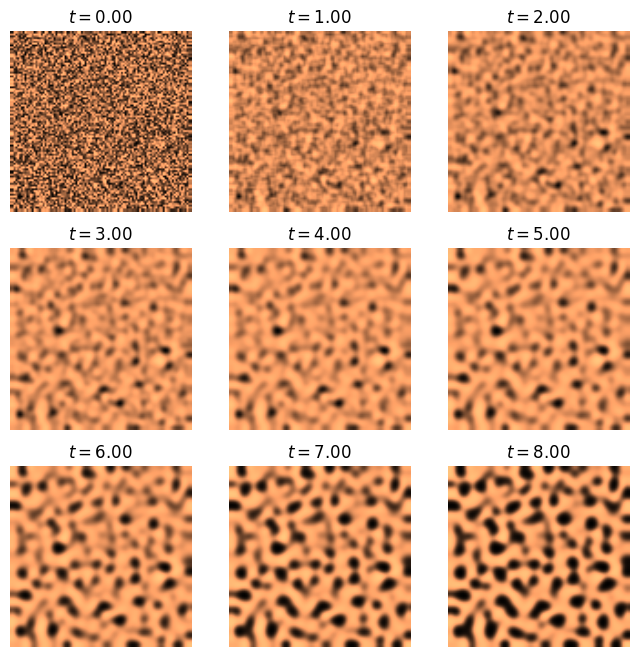

The matplotlib source for this figure:
import numpy as np
import matplotlib.pyplot as plt

# differential equation parameters
a = 2.8e-4
b = 5e-3
tau = .1
k = -.005

# discretize time and space
size = 100  # size of the 2D grid
dx = 2. / size  # space step
T = 9.0  # total time
dt = .001  # time step
n = int(T / dt)  # number of iterations

U = np.random.rand(size, size)
V = np.random.rand(size, size)


def laplacian(Z):
    Ztop = Z[0:-2, 1:-1]
    Zleft = Z[1:-1, 0:-2]
    Zbottom = Z[2:, 1:-1]
    Zright = Z[1:-1, 2:]
    Zcenter = Z[1:-1, 1:-1]
    return (Ztop + Zleft + Zbottom + Zright - 4 * Zcenter) / dx**2


def show_patterns(U, ax=None):
    ax.imshow(U, cmap=plt.cm.copper,
              interpolation='bilinear',
              extent=[-1, 1, -1, 1])
    ax.set_axis_off()


fig, axes = plt.subplots(3, 3, figsize=(8, 8))
step_plot = n // 9
# We simulate the PDE with the finite difference
# method.
for i in range(n):
    # We compute the Laplacian of u and v.
    deltaU = laplacian(U)
    deltaV = laplacian(V)
    # We take the values of u and v inside the grid.
    Uc = U[1:-1, 1:-1]
    Vc = V[1:-1, 1:-1]
    # We update the variables.
    U[1:-1, 1:-1], V[1:-1, 1:-1] = \
        Uc + dt * (a * deltaU + Uc - Uc**3 - Vc + k),\
        Vc + dt * (b * deltaV + Uc - Vc) / tau
    # Neumann conditions: derivatives at the edges
    # are null.
    for Z in (U, V):
        Z[0, :] = Z[1, :]
        Z[-1, :] = Z[-2, :]
        Z[:, 0] = Z[:, 1]
        Z[:, -1] = Z[:, -2]

    # We plot the state of the system at
    # 9 different times.
    if i % step_plot == 0 and i < 9 * step_plot:
        ax = axes.flat[i // step_plot]
        show_patterns(U, ax=ax)
        ax.set_title(f'$t={i * dt:.2f}$')

# fig, ax = plt.subplots(1, 1, figsize=(8, 8))
# show_patterns(U, ax=ax)


